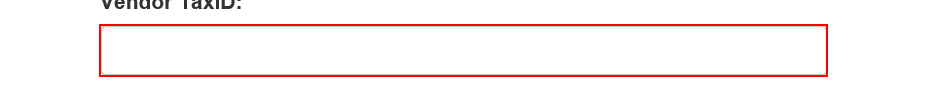
Task: uipath level3
Workflow: System1_CreateYearlyReport

Step 1: type [in_TaxID] into the text box in window 'ACME System 1 - Download Monthly Report'

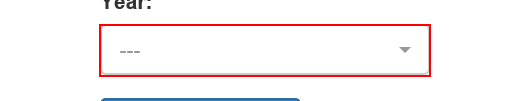
Step 2: click on the button in window 'ACME System 1 - Download Monthly Report'

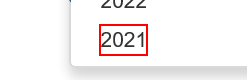
Step 3: click on the element in window 'ACME System 1 - Download Monthly Report'

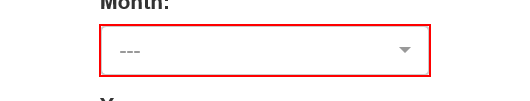
Step 4: click on the button in window 'ACME System 1 - Download Monthly Report'

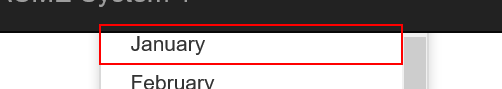
Step 5: click

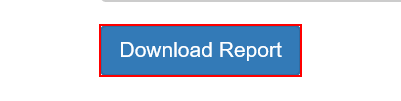
Step 6: click on the button in window 'ACME System 1 - Download Monthly Report'

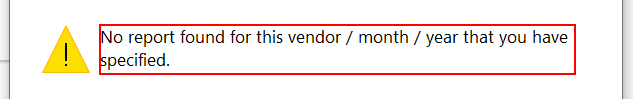
Step 7: find 'iexplore.exe  웹 페이지 메시지' in window 'Mensaje de página web' (iexplore.exe)

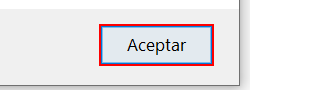
Step 8 [then]: click in window 'Mensaje de página web' (iexplore.exe)

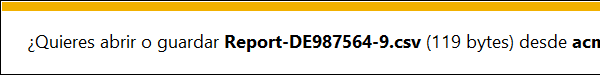
Step 9 [else]: On Element Appear 'DirectUIHWND' on the element 'Notificación' in window 'ACME System 1 - Download Monthly Report - Internet Explorer' (iexplore.exe)

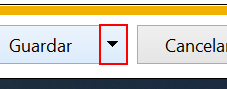
Step 10 [else]: click on the drop down button in window 'ACME System 1 - Download Monthly Report - Internet Explorer' (iexplore.exe)

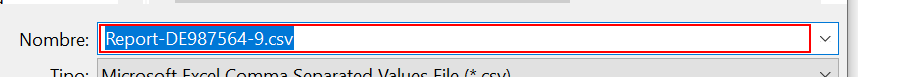
Step 11: type [ReportFilePath] in window 'Guardar como' (iexplore.exe)

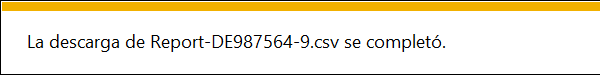
Step 12: On Element Appear 'DirectUIHWND' on the element 'Notificación' in window 'ACME System 1 - Download Monthly Report - Internet Explorer' (iexplore.exe)

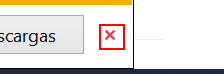
Step 13 [else]: click on the push button 'Cerrar' in window 'ACME System 1 - Download Monthly Report - Internet Explorer' (iexplore.exe)